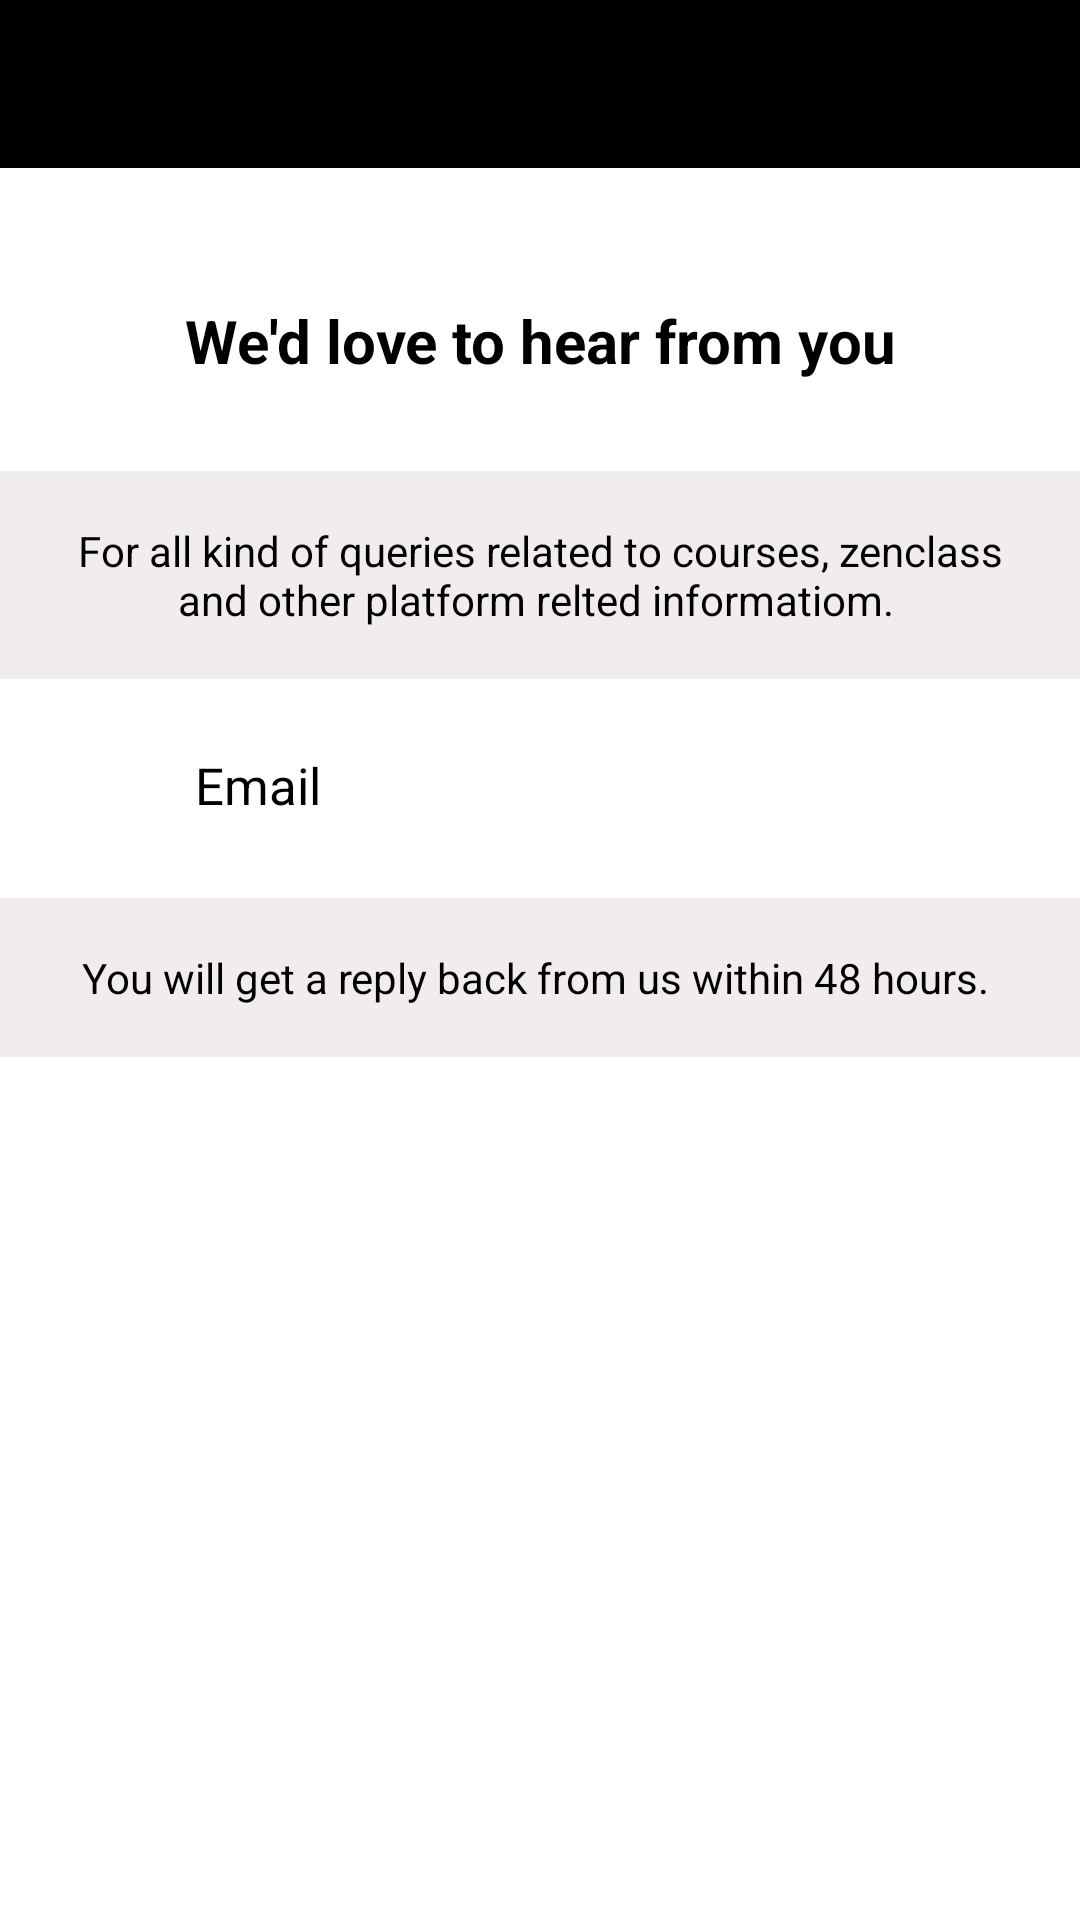

Write the Android layout XML for this screen, with the resource values it uses.
<!-- AndroidManifest.xml: application theme Theme.Education -->
<!-- res/layout/activity_contact.xml -->
<?xml version="1.0" encoding="utf-8"?>
<RelativeLayout xmlns:android="http://schemas.android.com/apk/res/android"
    xmlns:app="http://schemas.android.com/apk/res-auto"
    xmlns:tools="http://schemas.android.com/tools"
    android:layout_width="match_parent"
    android:layout_height="match_parent"
    tools:context=".ContactActivity">

    <com.google.android.material.appbar.AppBarLayout
        android:layout_width="match_parent"
        android:layout_height="wrap_content"
        android:theme="@style/AppTheme.AppBarOverlay">

        <androidx.appcompat.widget.Toolbar
            android:id="@+id/toolbar"
            android:layout_width="match_parent"
            android:layout_height="?attr/actionBarSize"
            android:background="?attr/colorPrimary"
            app:theme="@style/ThemeOverlay.AppCompat.Light" />

    </com.google.android.material.appbar.AppBarLayout>

    <TextView
        android:layout_width="match_parent"
        android:layout_height="wrap_content"
        android:layout_marginTop="100dp"
        android:fontFamily="sans-serif"
        android:id="@+id/heading"
        android:gravity="center"
        android:text="We'd love to hear from you"
        android:textColor="@color/black"
        android:textSize="20dp"
        android:textStyle="bold"/>


    <TextView
        android:id="@+id/subHeading"
        android:layout_width="match_parent"
        android:layout_height="wrap_content"
        android:layout_below="@id/heading"
        android:layout_marginTop="30dp"
        android:background="#F1EDED"
        android:fontFamily="sans-serif"
        android:gravity="center"
        android:padding="17dp"
        android:text="For all kind of queries related to courses, zenclass and other platform relted informatiom. "
        android:textColor="@color/black"
        android:textSize="14dp" />

    <ImageView
        android:layout_width="38dp"
        android:layout_height="38dp"
        android:src="@drawable/email"
        android:layout_below="@id/subHeading"
        android:layout_marginTop="18dp"
        android:id="@+id/image1"
        android:layout_marginLeft="15dp"/>

    <TextView
        android:layout_width="match_parent"
        android:layout_height="35dp"
        android:fontFamily="sans-serif"
        android:id="@+id/email"
        android:layout_marginTop="18dp"
        android:text="Email"
        android:textColor="@color/black"
        android:textSize="17dp"
        android:gravity="fill_vertical"
        android:paddingLeft="65dp"
        android:layout_alignLeft="@id/email"
        android:layout_below="@id/subHeading"/>

    <Button
        android:layout_width="35dp"
        android:layout_height="35dp"
        android:layout_below="@id/subHeading"
        android:layout_alignParentEnd="true"
        android:id="@+id/sendEmail"
        android:layout_marginRight="30dp"
        android:layout_marginTop="18dp"
        android:background="@drawable/arrow"
        android:layout_alignRight="@id/email" />

    <TextView
        android:id="@+id/lastHeading"
        android:layout_width="match_parent"
        android:layout_height="wrap_content"
        android:layout_below="@id/email"
        android:layout_marginTop="20dp"
        android:background="#F1EDED"
        android:fontFamily="sans-serif"
        android:gravity="center"
        android:padding="17dp"
        android:text="You will get a reply back from us within 48 hours. "
        android:textColor="@color/black"
        android:textSize="14dp" />

</RelativeLayout>
<!-- resources referenced by this layout -->
<resources>
  <style name="AppTheme.AppBarOverlay" parent="ThemeOverlay.AppCompat.Dark.ActionBar" />
  <style name="Theme.Education" parent="Theme.MaterialComponents.DayNight.NoActionBar">
          
          <item name="colorPrimary">@color/black</item>
          <item name="colorPrimaryVariant">@color/black</item>
          <item name="colorOnPrimary">@color/white</item>
          
          <item name="colorSecondary">@color/teal_200</item>
          <item name="colorSecondaryVariant">@color/teal_700</item>
          <item name="colorOnSecondary">@color/black</item>
          
          <item name="android:statusBarColor" tools:targetApi="l">?attr/colorPrimaryVariant</item>
          
      </style>
  <!-- not gathered from this repository: default colours our renderer supplied (Android Studio template values) -->
  <color name="teal_200">#FF03DAC5</color>
  <color name="teal_700">#FF018786</color>
  <color name="black">#FF000000</color>
  <color name="white">#FFFFFFFF</color>
</resources>
